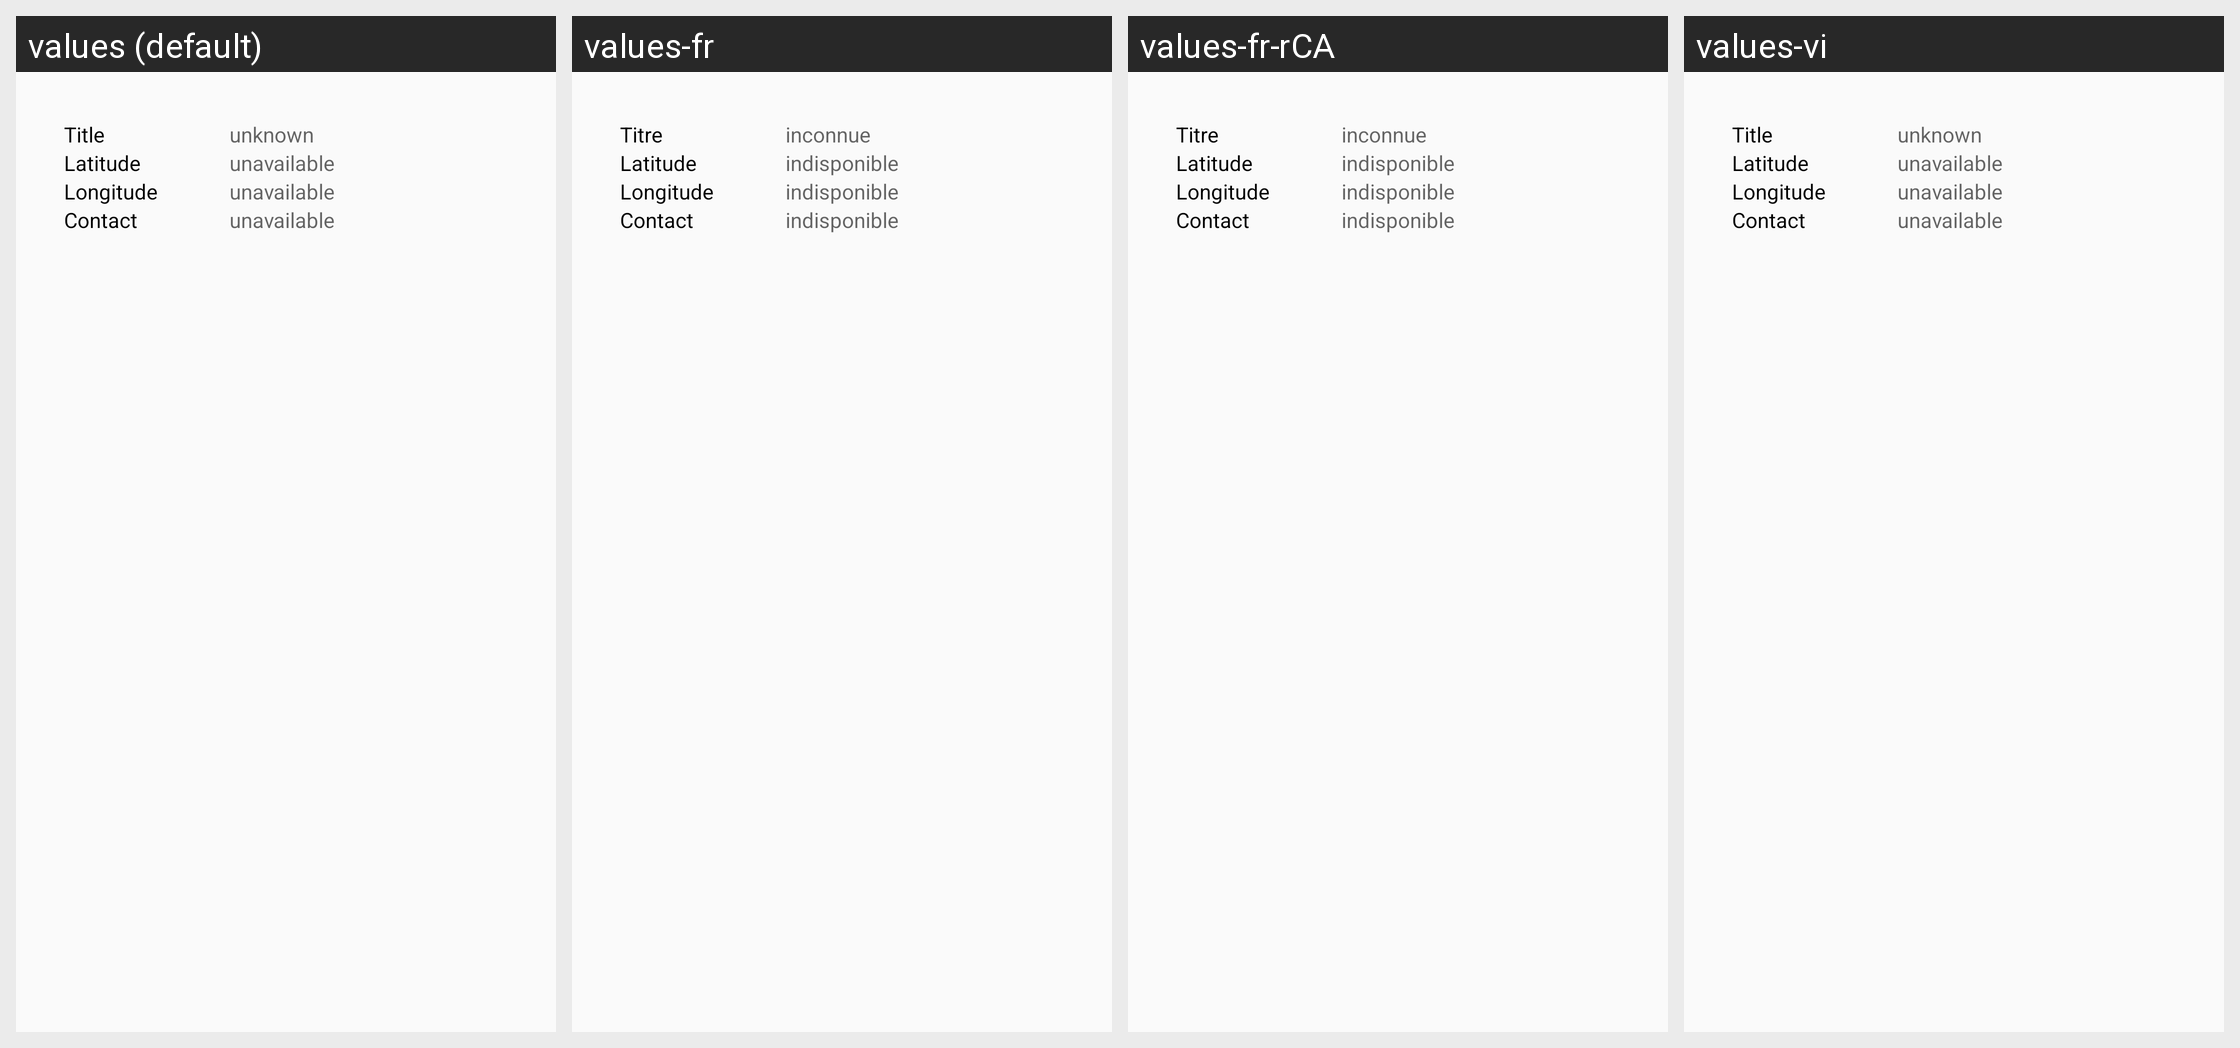

Locale-by-locale string values for the Android screen shown in this grid:
Android screen res/layout/charge_station_detail.xml rendered under 4 locales, left to right: values (default), values-fr, values-fr-rCA, values-vi. Device: Nexus 5 (rendered at 1080×1920; each locale shown at half size, 540×960, under a caption strip naming it); theme AppTheme.
Other locales in the repository, not shown: values-fr-rFR.
Strings drawn on this screen, with the default value and each locale's value (text and hints the layout hard-codes, and strings that could not be matched under every locale, appear in the picture but are not listed):

title_2
  values: Title
  values-fr: Titre
  values-fr-rCA: Titre  [from values-fr]
  values-vi: Title  [not translated; the default value is used]

latitude
  values: Latitude
  values-fr: Latitude
  values-fr-rCA: Latitude  [from values-fr]
  values-vi: Latitude  [not translated; the default value is used]

longitude
  values: Longitude
  values-fr: Longitude
  values-fr-rCA: Longitude  [from values-fr]
  values-vi: Longitude  [not translated; the default value is used]

contact
  values: Contact
  values-fr: Contact
  values-fr-rCA: Contact  [from values-fr]
  values-vi: Contact  [not translated; the default value is used]

unknown
  values: unknown
  values-fr: inconnue
  values-fr-rCA: inconnue  [from values-fr]
  values-vi: unknown  [not translated; the default value is used]

unavailable
  values: unavailable
  values-fr: indisponible
  values-fr-rCA: indisponible  [from values-fr]
  values-vi: unavailable  [not translated; the default value is used]
